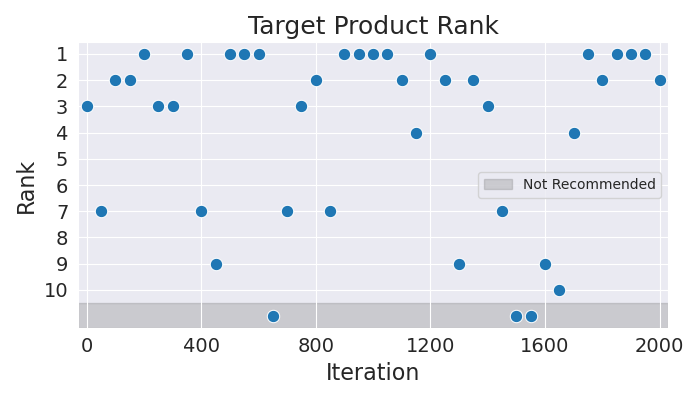

Source data for this figure (header and first rows):
Iteration, Rank
0, 3
50, 7
100, 2
150, 2
200, 1
250, 3
300, 3
350, 1
400, 7
450, 9
500, 1
550, 1
600, 1
650, 11
700, 7
750, 3
800, 2
850, 7
900, 1
950, 1
1000, 1
1050, 1
1100, 2
1150, 4
1200, 1
1250, 2
1300, 9
1350, 2
1400, 3
1450, 7
1500, 11
1550, 11
1600, 9
1650, 10
1700, 4
1750, 1
1800, 2
1850, 1
1900, 1
1950, 1
2000, 2
